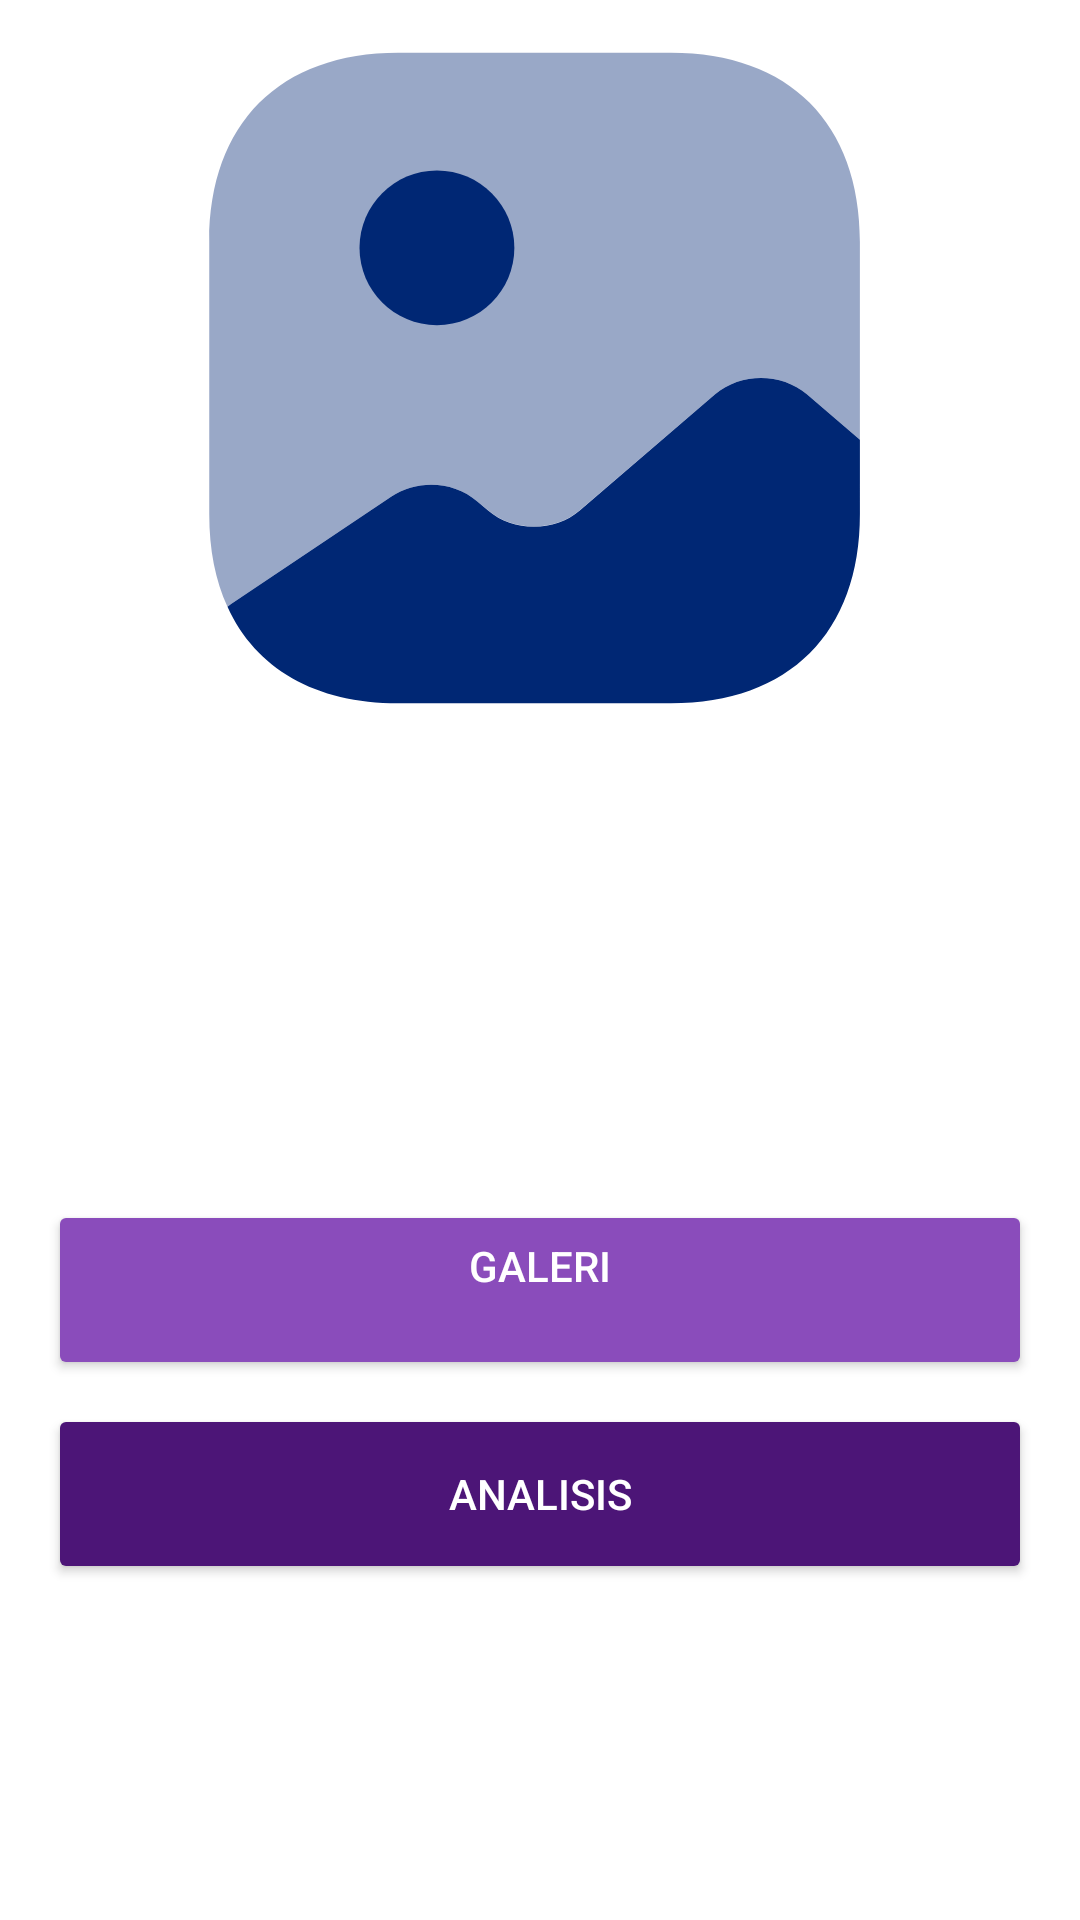

Layout XML and referenced resources for this Android screen:
<!-- AndroidManifest.xml: application theme Theme.Scancer -->
<!-- res/layout/fragment_home.xml -->
<?xml version="1.0" encoding="utf-8"?>
<androidx.constraintlayout.widget.ConstraintLayout xmlns:android="http://schemas.android.com/apk/res/android"
    xmlns:app="http://schemas.android.com/apk/res-auto"
    xmlns:tools="http://schemas.android.com/tools"
    android:layout_width="match_parent"
    android:layout_height="match_parent"
    android:background="@color/white"
    tools:context=".ui.home.HomeFragment">

    <ImageView
        android:id="@+id/previewImageView"
        android:layout_width="0dp"
        android:layout_height="400dp"
        android:layout_marginStart="16dp"
        android:layout_marginEnd="16dp"
        android:layout_marginBottom="72dp"
        android:contentDescription="@string/image_preview"
        app:layout_constraintBottom_toTopOf="@+id/galleryButton"
        app:layout_constraintEnd_toEndOf="parent"
        app:layout_constraintHorizontal_bias="0.0"
        app:layout_constraintStart_toStartOf="parent"
        app:srcCompat="@drawable/ic_image_foreground" />

    <Button
        android:id="@+id/galleryButton"
        android:layout_width="0dp"
        android:layout_height="60dp"
        android:layout_marginStart="16dp"
        android:layout_marginEnd="16dp"
        android:layout_marginBottom="8dp"
        android:backgroundTint="@color/purple_secondary"
        android:text="@string/gallery"
        android:textColor="@color/white"
        app:layout_constraintBottom_toTopOf="@+id/analyzeButton"
        app:layout_constraintEnd_toEndOf="parent"
        app:layout_constraintHorizontal_bias="0.0"
        app:layout_constraintStart_toStartOf="parent" />

    <Button
        android:id="@+id/analyzeButton"
        android:layout_width="0dp"
        android:layout_height="60dp"
        android:layout_marginStart="16dp"
        android:layout_marginEnd="16dp"
        android:layout_marginBottom="112dp"
        android:backgroundTint="@color/purple_primary"
        android:text="@string/analyze"
        android:textColor="@color/white"
        app:layout_constraintBottom_toBottomOf="parent"
        app:layout_constraintEnd_toEndOf="parent"
        app:layout_constraintHorizontal_bias="1.0"
        app:layout_constraintStart_toStartOf="parent" />
</androidx.constraintlayout.widget.ConstraintLayout>
<!-- resources referenced by this layout -->
<resources>
  <color name="purple_primary">#4C1577</color>
  <color name="purple_secondary">#8A4CBB</color>
  <color name="white">#FFFFFFFF</color>
  <!-- drawable ic_image_foreground (drawable) -->
  <vector xmlns:android="http://schemas.android.com/apk/res/android"
      android:width="108dp"
      android:height="108dp"
      android:viewportWidth="49"
      android:viewportHeight="49">
    <group android:scaleX="0.81"
        android:scaleY="0.81"
        android:translateX="4.655"
        android:translateY="4.655">
      <path
          android:pathData="M44.166,15.687V27.867L40.906,25.067C39.346,23.727 36.826,23.727 35.266,25.067L26.946,32.207C25.386,33.547 22.866,33.547 21.306,32.207L20.626,31.647C19.206,30.407 16.946,30.287 15.346,31.367L5.506,37.967L5.286,38.127C4.546,36.527 4.166,34.627 4.166,32.447V15.687C4.166,8.407 8.506,4.067 15.786,4.067H32.546C39.826,4.067 44.166,8.407 44.166,15.687Z"
          android:strokeAlpha="0.4"
          android:fillColor="#002774"
          android:fillAlpha="0.4"/>
      <path
          android:pathData="M18.164,20.828C20.793,20.828 22.924,18.697 22.924,16.068C22.924,13.439 20.793,11.308 18.164,11.308C15.535,11.308 13.404,13.439 13.404,16.068C13.404,18.697 15.535,20.828 18.164,20.828Z"
          android:fillColor="#002774"/>
      <path
          android:pathData="M44.167,27.868V32.447C44.167,39.728 39.827,44.068 32.547,44.068H15.787C10.687,44.068 7.007,41.928 5.287,38.127L5.507,37.967L15.347,31.368C16.947,30.288 19.207,30.407 20.627,31.647L21.307,32.208C22.867,33.548 25.387,33.548 26.947,32.208L35.267,25.067C36.827,23.728 39.347,23.728 40.907,25.067L44.167,27.868Z"
          android:fillColor="#002774"/>
    </group>
  </vector>
  <string name="analyze">Analisis</string>
  <string name="gallery">Galeri\n</string>
  <string name="image_preview">Image Preview</string>
  <style name="Theme.Scancer" parent="Theme.MaterialComponents.DayNight.DarkActionBar">
          
          <item name="colorPrimary">@color/black</item>
          <item name="colorPrimaryVariant">@color/purple_700</item>
          <item name="colorOnPrimary">@color/white</item>
          
          <item name="colorSecondary">@color/teal_200</item>
          <item name="colorSecondaryVariant">@color/teal_700</item>
          <item name="colorOnSecondary">@color/black</item>
          
          <item name="android:statusBarColor">@color/black</item>
          
      </style>
  <color name="black">#FF000000</color>
  <color name="purple_700">#FF3700B3</color>
  <color name="teal_200">#FF03DAC5</color>
  <color name="teal_700">#FF018786</color>
</resources>
